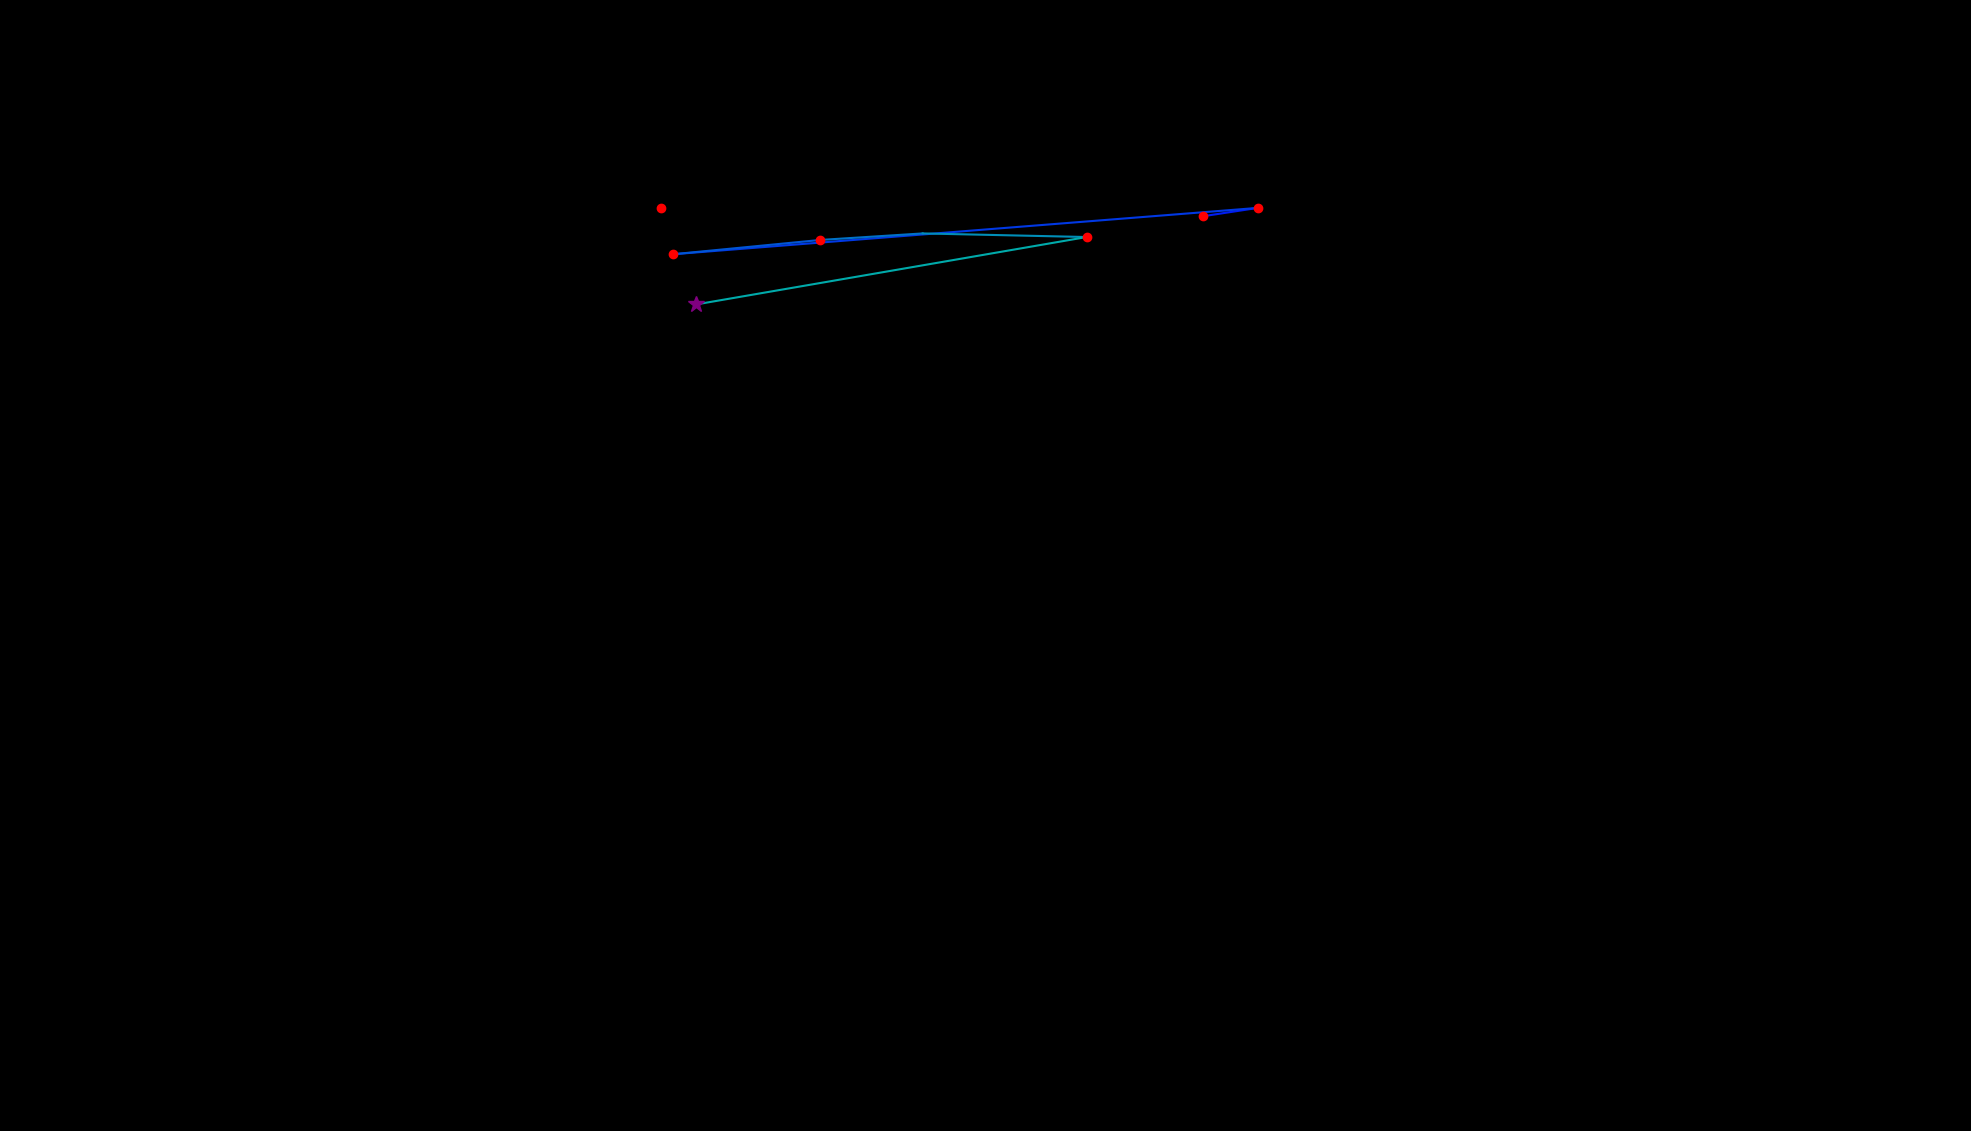

Values plotted in this chart, from the file beside it:
, fixation_id, timestamp, avg_gaze_x, avg_gaze_y, duration
0, 4.0, 1205, 858.5, 1198, 180.8
1, 6.0, 2145, 1562, 1188, 132.6
2, 7.0, 2302, 1634, 1199, 132.6
3, 8.0, 2531, 874.1, 1139, 156.7
4, 9.0, 2796, 1065, 1157, 132.6
5, 10.0, 2953, 1198, 1166, 108.5
6, 11.0, 3145, 1411, 1161, 156.7
7, 12.0, 3471, 904.2, 1073, 253.1
8, 16.0, 4471, 956.2, 1129, 108.5
